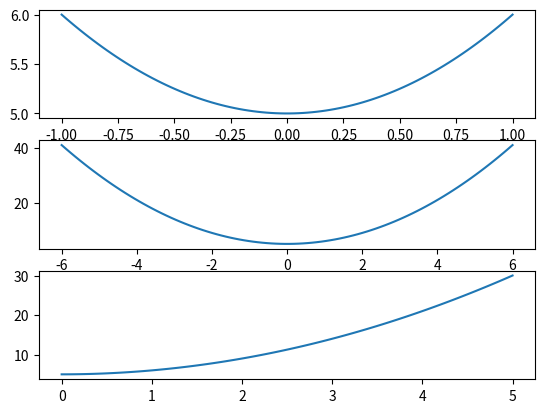

The matplotlib source for this figure: (Note: this script raises an exception after producing the figure.)
import numpy as np
import pandas as pd
import matplotlib.pyplot as plt
def f(x):
    return x**2+5
ls1 = np.linspace(-1,1,100)
ls2 = np.linspace(-6,6,100)
ls3 = np.linspace(0,5,100)

fig,ax = plt.subplots(3,1)
ax[0].plot(ls1,f(ls1))
ax[1].plot(ls2,f(ls2))
ax[2].plot(ls3,f(ls3))
ax.set_title('y=f(x)')
